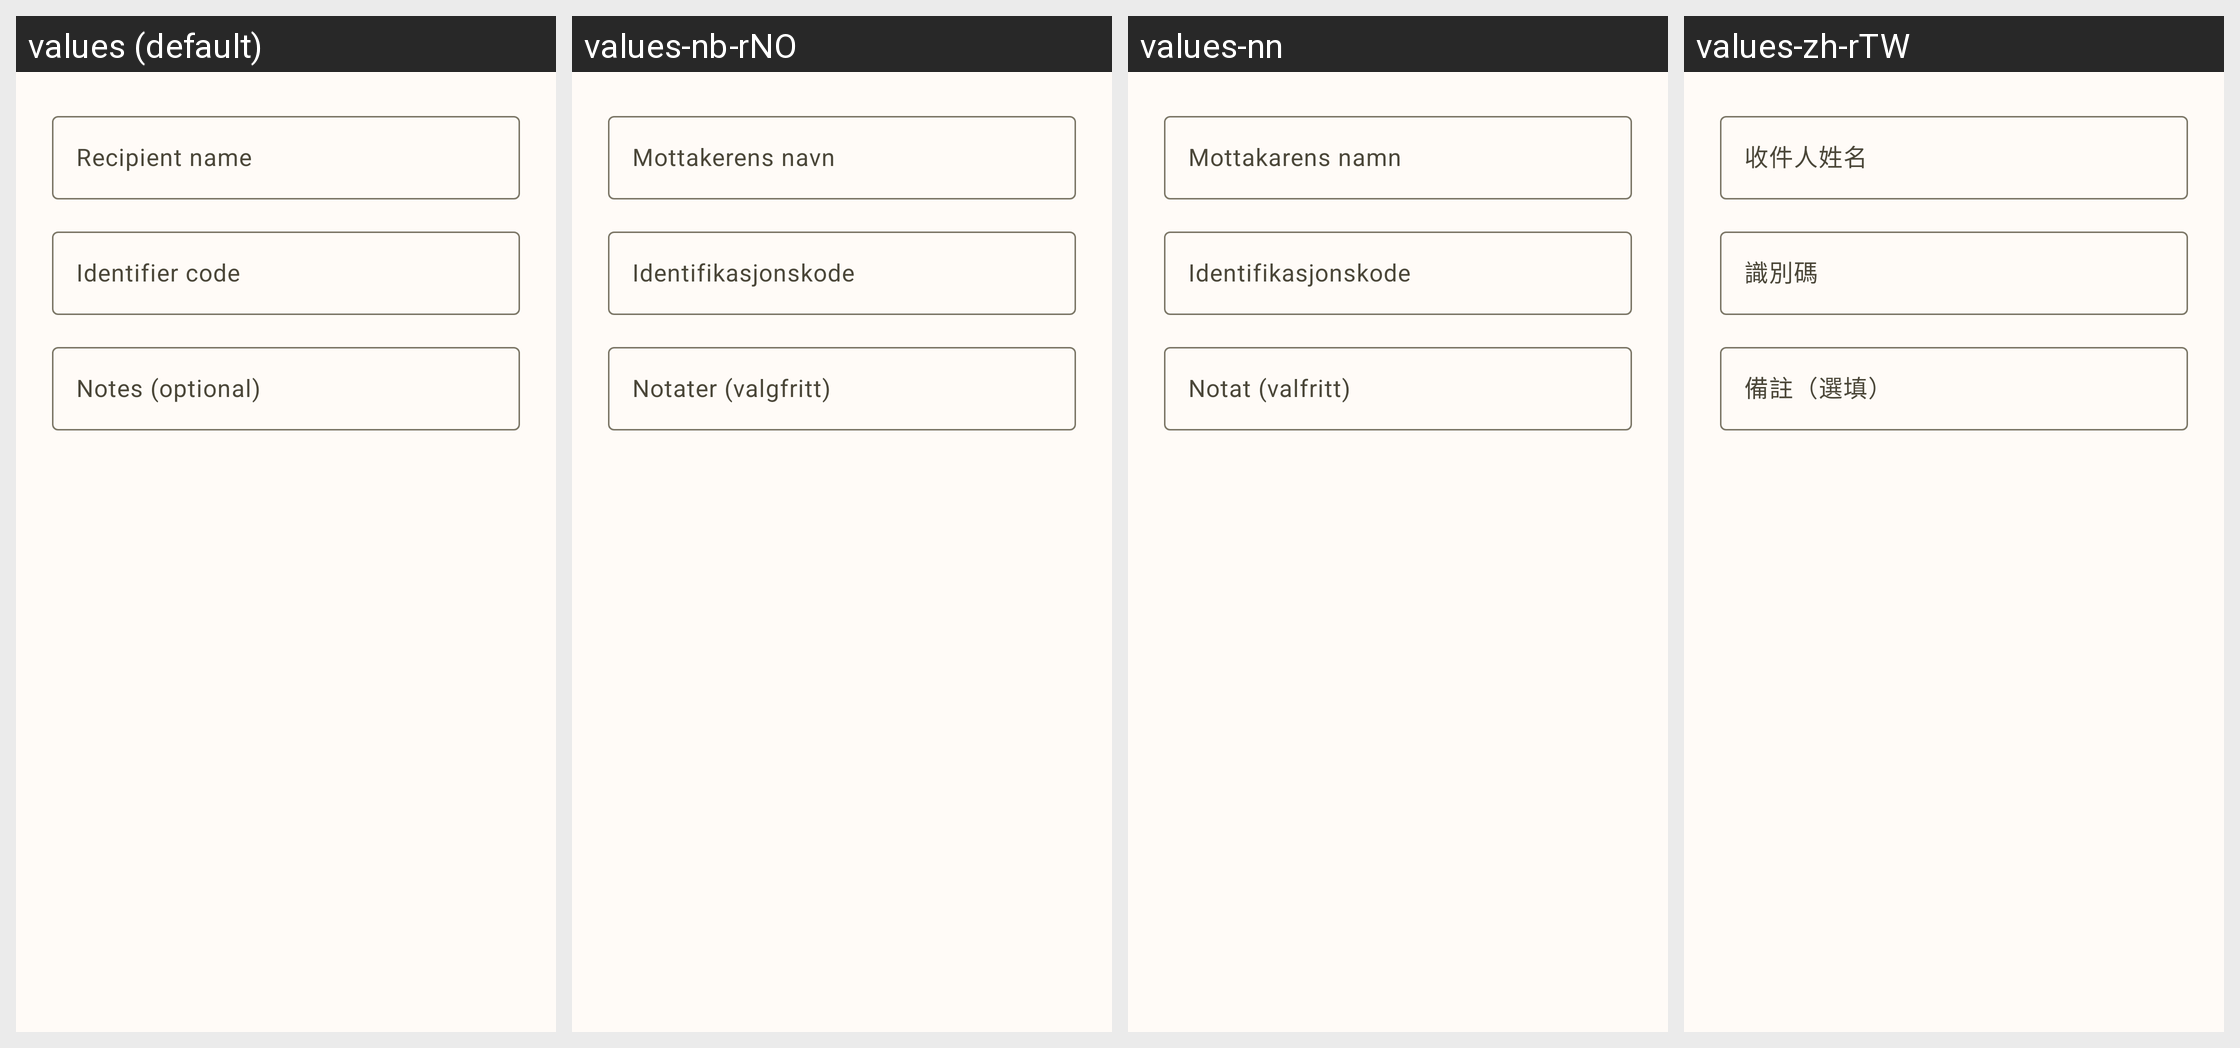

Translations of the strings shown on this Android screen, per locale in the grid:
Android screen res/layout/dlg_edit_recipient.xml rendered under 4 locales, left to right: values (default), values-nb-rNO, values-nn, values-zh-rTW. Device: Nexus 5 (rendered at 1080×1920; each locale shown at half size, 540×960, under a caption strip naming it); theme Theme.MyApp.
Other locales in the repository, not shown: values-de-rDE, values-es, values-fr, values-it, values-ja, values-pt, values-pt-rBR, values-ru, values-vi, values-zh-rCN.
Strings drawn on this screen, with the default value and each locale's value (text and hints the layout hard-codes, and strings that could not be matched under every locale, appear in the picture but are not listed):

recipient_name
  values: Recipient name
  values-nb-rNO: Mottakerens navn
  values-nn: Mottakarens namn
  values-zh-rTW: 收件人姓名

recipient_code
  values: Identifier code
  values-nb-rNO: Identifikasjonskode
  values-nn: Identifikasjonskode
  values-zh-rTW: 識別碼

recipient_notes
  values: Notes (optional)
  values-nb-rNO: Notater (valgfritt)
  values-nn: Notat (valfritt)
  values-zh-rTW: 備註（選填）
